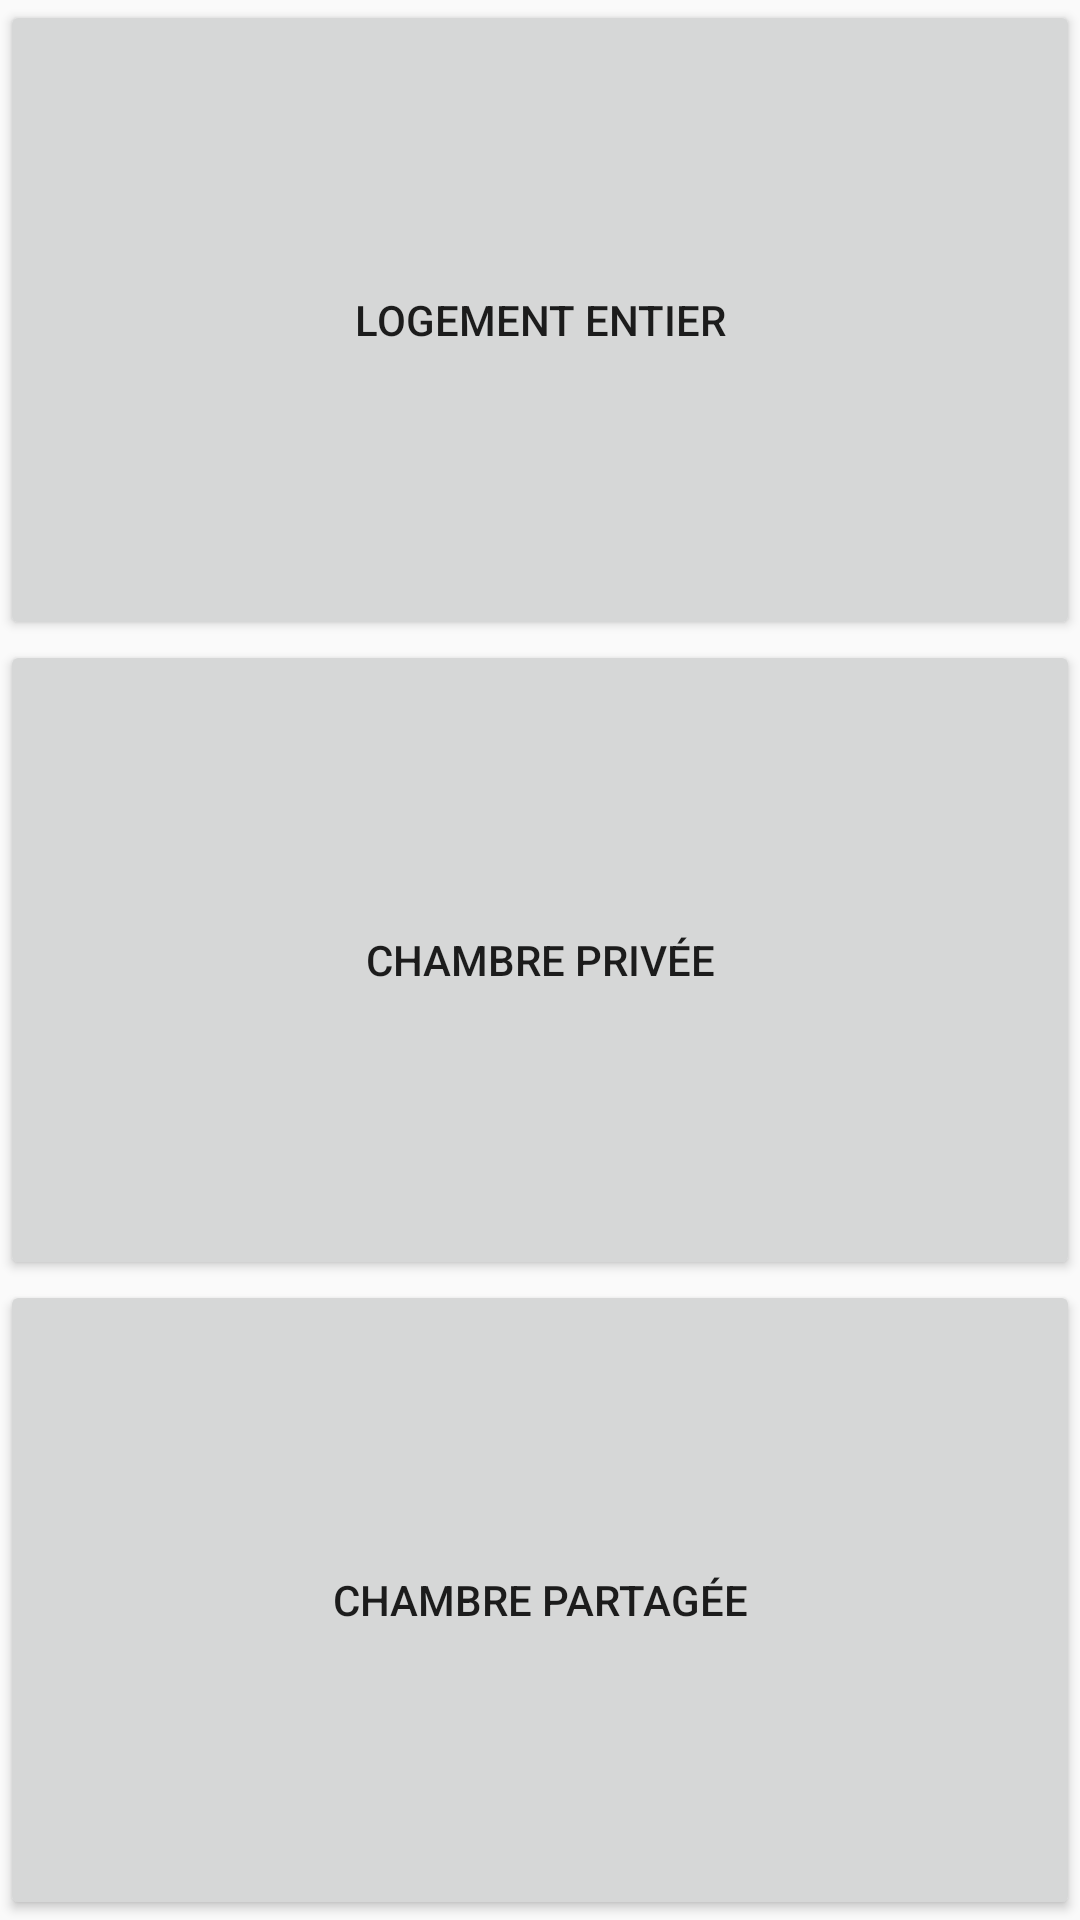

Here is an Android app screen rendered from its layout file. Give the layout XML and the strings, colors and styles it references.
<!-- AndroidManifest.xml: application theme AppTheme -->
<!-- res/layout/bottom_sheet_dialog_add_annonce.xml -->
<?xml version="1.0" encoding="utf-8"?>
<LinearLayout
    xmlns:android="http://schemas.android.com/apk/res/android" android:layout_width="match_parent"
    android:layout_height="wrap_content"
    android:orientation="vertical">

    <Button
        android:id="@+id/btn_Logement_entier"
        android:layout_width="match_parent"
        android:layout_height="wrap_content"
        android:layout_weight="1"
        android:text="Logement entier" />
    <Button
        android:id="@+id/btn_chambre_prive"
        android:layout_width="match_parent"
        android:layout_height="wrap_content"
        android:layout_weight="1"
        android:text="Chambre privée" />
    <Button
        android:id="@+id/btn_chambre_partage"
        android:layout_width="match_parent"
        android:layout_height="wrap_content"
        android:layout_weight="1"
        android:text="Chambre partagée" />
</LinearLayout>
<!-- resources referenced by this layout -->
<resources>
  <style name="AppTheme" parent="Theme.AppCompat.Light.NoActionBar">
          
          <item name="colorPrimary">@color/colorPrimary</item>
          <item name="colorPrimaryDark">@color/colorPrimaryDark</item>
          <item name="colorAccent">@color/colorAccent</item>
      </style>
  <color name="colorPrimary">#2E7D32</color>
  <color name="colorPrimaryDark">#1B5E20</color>
  <color name="colorAccent">#388e3c</color>
</resources>
